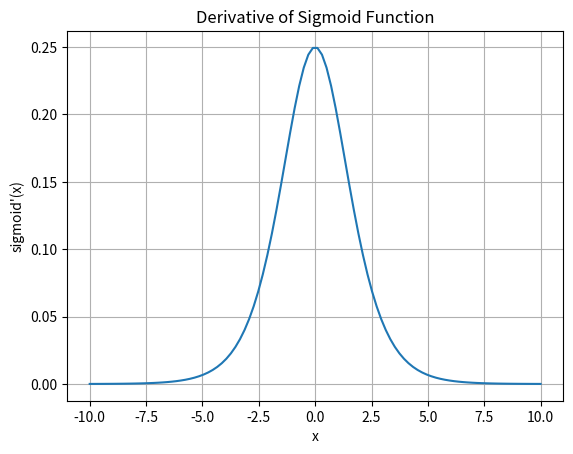

Write Python code to recreate this figure.
"""Plot the derivative of the sigmoid function."""

import numpy as np
import matplotlib.pyplot as plt


def sigmoid(x):
    """Return the sigmoid of x."""
    return 1 / (1 + np.exp(-x))


def sigmoid_derivative(x):
    """Return the derivative of the sigmoid function."""
    s = sigmoid(x)
    return s * (1 - s)


def main():
    """Generate and plot the sigmoid derivative."""
    x = np.linspace(-10, 10, 100)
    y = sigmoid_derivative(x)

    plt.plot(x, y)
    plt.xlabel("x")
    plt.ylabel("sigmoid'(x)")
    plt.title("Derivative of Sigmoid Function")
    plt.grid()
    plt.show()


if __name__ == "__main__":
    main()
